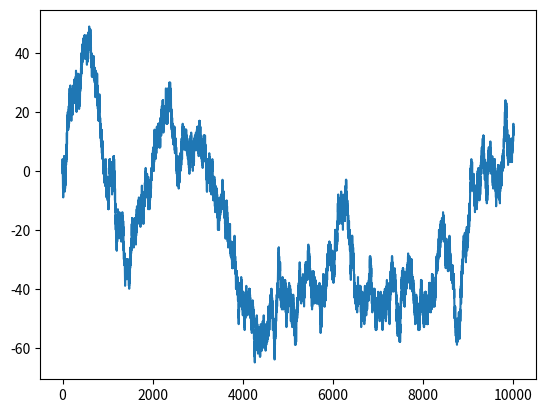

Reproduce this figure in Python.
import random 
import numpy as np 
import matplotlib.pyplot as plt
from numpy.random import choice
from math import comb
  

def path(start, data):
    path=[start]
    curr=start
    avg_dist=0
    for i in data:
        curr+=i
        avg_dist+=i
        path.append(curr+i)
    print(abs(avg_dist))
    return path





probs=[0.5, 0.5]
sample=[choice([-1,1], p=probs)
        for _ in range(10000)]

expectation=(0.4*(-1)+0.6)*1000
path= path(2,sample)
plt.plot(path)
plt.show()
